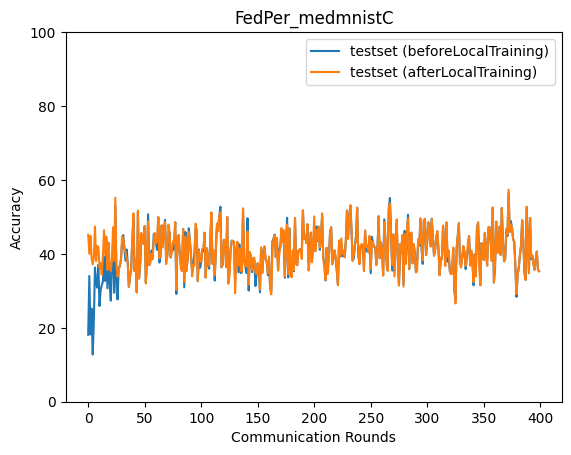

The table this chart was drawn from, first rows:
epoch, accuracy_test_before, accuracy_test_after
0, 18.1, 45.17
1, 34.02, 40.03
2, 18.2, 44.9
3, 25.2, 38.98
4, 12.77, 37.14
5, 22.01, 39
6, 36.33, 47.4
7, 32.0, 38.08
8, 30.87, 42.17
9, 37.01, 41.77
10, 25.91, 36.32
11, 30.24, 37.5
12, 31.52, 34.39
13, 32.46, 39.28
14, 39.07, 46.42
15, 32.66, 39.87
16, 44.17, 44.7
17, 30.67, 35.64
18, 43.02, 43.02
19, 31.94, 36.77
20, 27.32, 35.38
21, 37.14, 38.16
22, 43.11, 47.21
23, 29.47, 38.11
24, 53.04, 55.25
25, 32.46, 36.94
26, 27.66, 33.87
27, 36.38, 35.56
28, 36.62, 36.97
29, 38.49, 38.49
30, 43.02, 44.81
31, 45.08, 44.26
32, 41.74, 41.74
33, 38.17, 40.35
34, 41.19, 38.78
35, 37.53, 37.53
36, 31.1, 31.1
37, 33.73, 33.9
38, 35.99, 35.35
39, 43.58, 43.58
40, 49.33, 50.97
41, 35.36, 35.36
42, 38.56, 38.56
43, 29.58, 29.58
44, 51.15, 51.69
45, 33.33, 33.33
46, 36.99, 37.88
47, 45.03, 45.68
48, 43.36, 43.36
49, 42.65, 42.65
50, 47.5, 47.5
51, 32.43, 31.98
52, 37.65, 39.1
53, 50.71, 48.75
54, 36.96, 36.96
55, 38.64, 37.4
56, 40.96, 40.09
57, 38.73, 38.54
58, 45.27, 43.62
59, 45.54, 45.54
... 340 more rows
